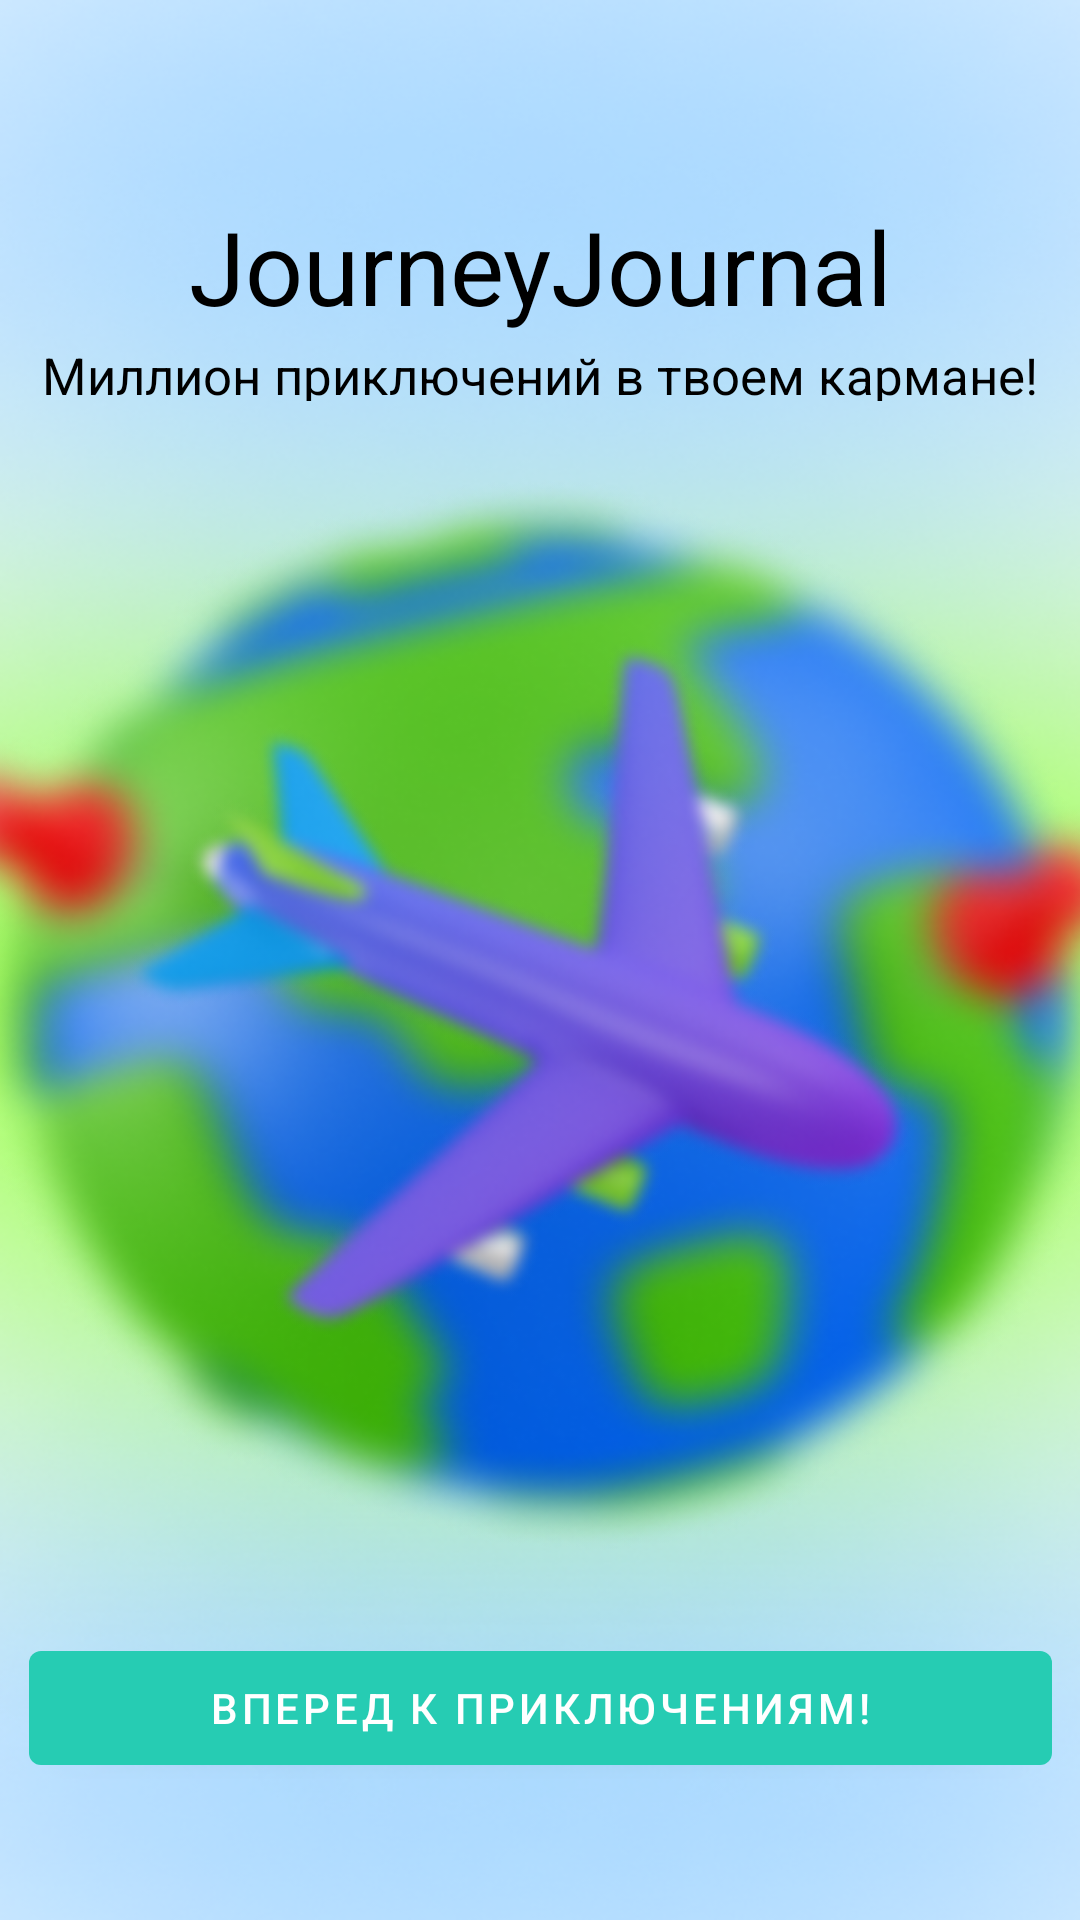

Android layout source for this screen:
<!-- AndroidManifest.xml: application theme Theme.ProjectHackathon -->
<!-- res/layout/activity_enter.xml -->
<?xml version="1.0" encoding="utf-8"?>
<androidx.constraintlayout.widget.ConstraintLayout xmlns:android="http://schemas.android.com/apk/res/android"
    xmlns:app="http://schemas.android.com/apk/res-auto"
    xmlns:tools="http://schemas.android.com/tools"
    android:layout_width="match_parent"
    android:layout_height="match_parent"
    tools:context=".activities.EnterActivity"
    android:background="@drawable/background">

    <TextView
        android:id="@+id/Name_app"
        android:layout_width="match_parent"
        android:layout_height="50dp"
        android:layout_marginTop="60dp"
        android:gravity="center"
        android:text="JourneyJournal"
        android:textColor="@color/black"
        android:textSize="34dp"
        app:layout_constraintBottom_toBottomOf="@id/slogan"
        app:layout_constraintLeft_toLeftOf="parent"
        app:layout_constraintRight_toRightOf="parent"
        app:layout_constraintTop_toTopOf="parent"
        app:layout_constraintVertical_bias="0.15" />

    <TextView
        android:id="@+id/slogan"
        android:layout_width="match_parent"
        android:layout_height="20dp"
        android:gravity="center"
        android:text="Миллион приключений в твоем кармане!"
        android:textColor="@color/black"
        android:textSize="17dp"
        app:layout_constraintBottom_toBottomOf="parent"
        app:layout_constraintEnd_toEndOf="parent"
        app:layout_constraintVertical_bias="0.0"
        app:layout_constraintStart_toStartOf="parent"
        app:layout_constraintTop_toBottomOf="@id/Name_app" />

    <ImageView
        android:id="@+id/earth"
        android:layout_width="400dp"
        android:layout_height="650dp"
        android:background="@drawable/group7"
        android:src="@drawable/group38"
        app:layout_constraintTop_toBottomOf="@id/slogan"
        app:layout_constraintLeft_toLeftOf="parent"
        app:layout_constraintRight_toRightOf="parent"
        app:layout_constraintBottom_toTopOf="@id/button"/>

    <com.google.android.material.button.MaterialButton
        android:id="@+id/button"
        android:layout_width="341dp"
        android:layout_height="50dp"
        android:text="Вперед к приключениям!"
        app:layout_constraintBottom_toBottomOf="parent"
        app:layout_constraintLeft_toLeftOf="parent"
        app:layout_constraintRight_toRightOf="parent"
        app:layout_constraintVertical_bias="0.9"
        app:layout_constraintTop_toBottomOf="@+id/slogan" />


</androidx.constraintlayout.widget.ConstraintLayout>
<!-- resources referenced by this layout -->
<resources>
  <color name="black">#FF000000</color>
  <!-- drawable background: png bitmap (drawable, 321630 bytes) -->
  <!-- drawable group38: png bitmap (drawable, 46624 bytes) -->
  <!-- drawable group7: png bitmap (drawable, 160457 bytes) -->
  <style name="Theme.ProjectHackathon" parent="Theme.MaterialComponents.DayNight.NoActionBar">
          
          <item name="colorPrimary">#26CCB3</item>
          <item name="colorPrimaryVariant">@color/purple_700</item>
          <item name="colorOnPrimary">@color/white</item>
          
          <item name="colorSecondary">@color/teal_200</item>
          <item name="colorSecondaryVariant">@color/teal_700</item>
          <item name="colorOnSecondary">@color/black</item>
          
          <item name="android:statusBarColor" tools:targetApi="l">?attr/colorPrimaryVariant</item>
          
      </style>
  <color name="purple_700">#FF3700B3</color>
  <color name="white">#FFFFFFFF</color>
  <color name="teal_200">#FF03DAC5</color>
  <color name="teal_700">#FF018786</color>
</resources>
